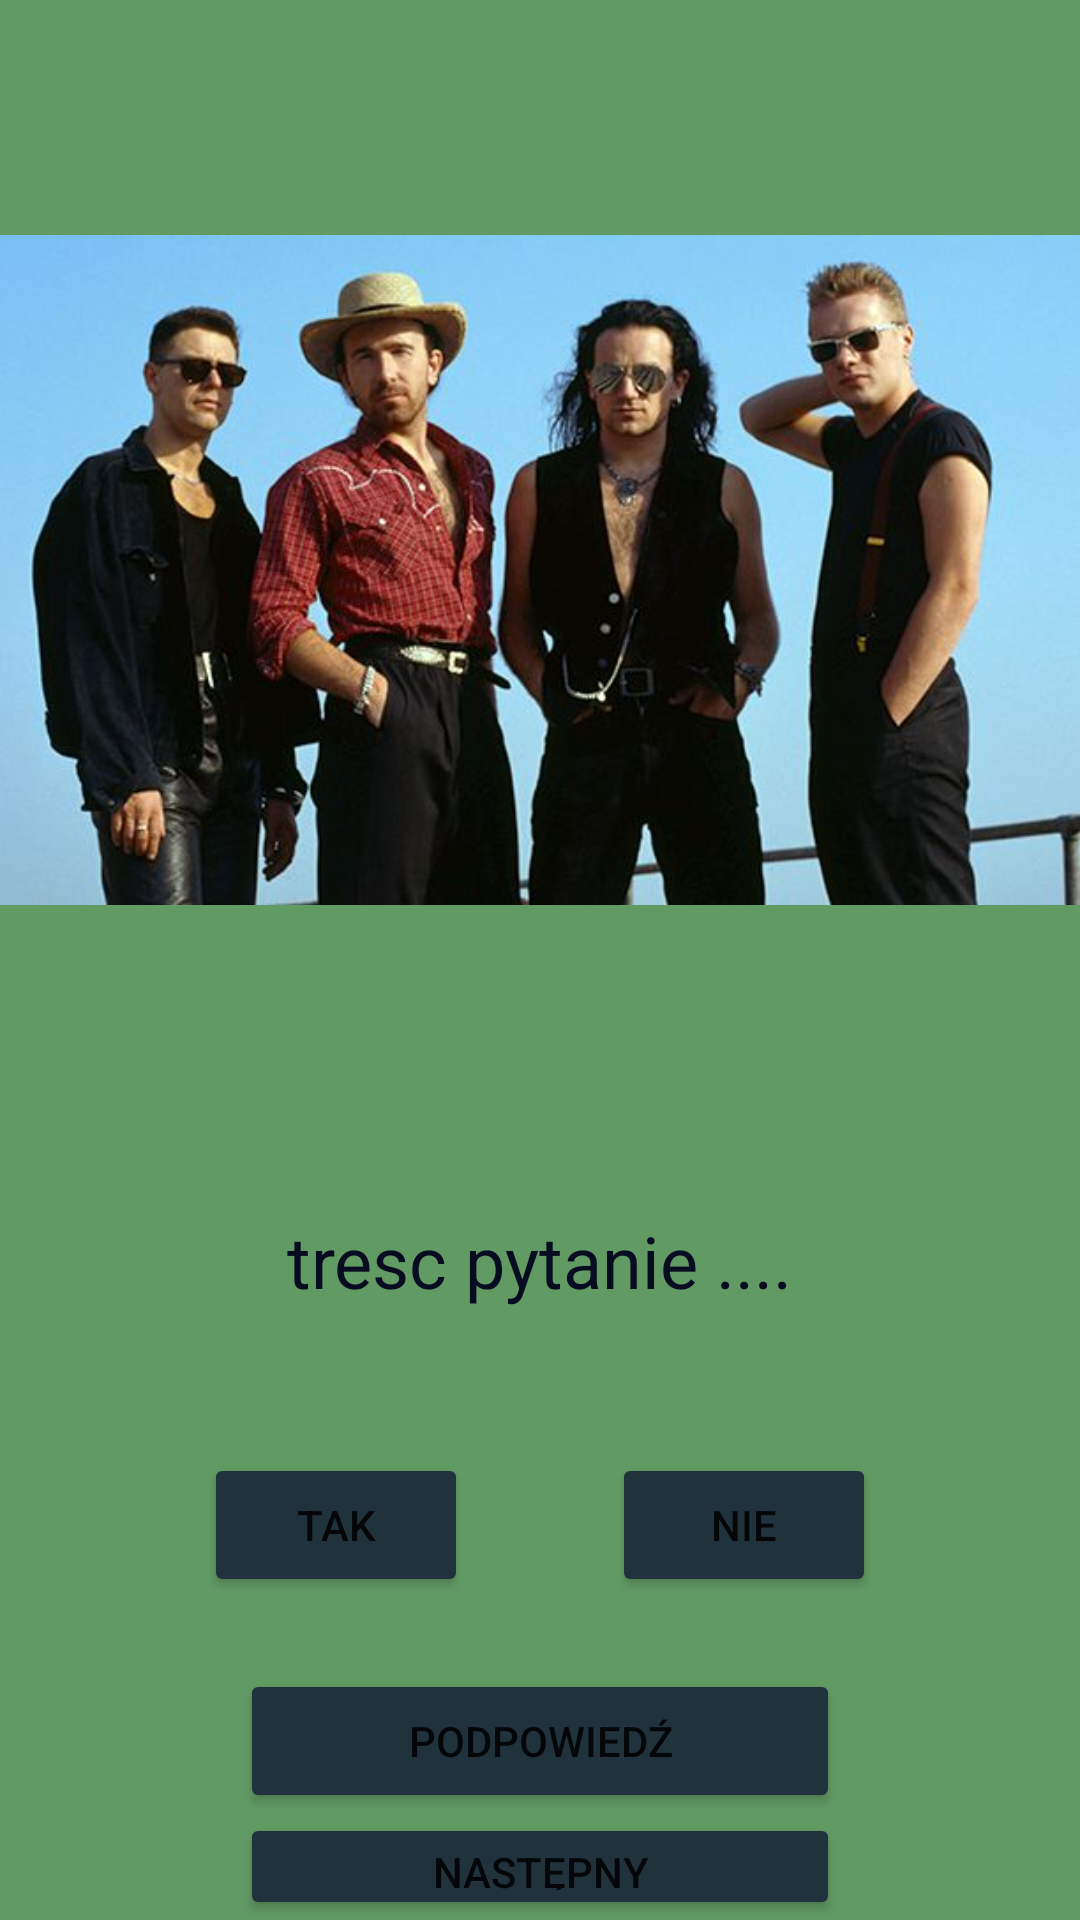

Write the Android layout XML for this screen, with the resource values it uses.
<!-- AndroidManifest.xml: application theme Theme.Quiz4p1 -->
<!-- res/layout/activity_main.xml -->
<?xml version="1.0" encoding="utf-8"?>
<LinearLayout xmlns:android="http://schemas.android.com/apk/res/android"
    xmlns:app="http://schemas.android.com/apk/res-auto"
    xmlns:tools="http://schemas.android.com/tools"
    android:layout_width="match_parent"
    android:layout_height="match_parent"
    android:orientation="vertical"
    android:gravity="center"
    android:background="#629A64"
    tools:context=".MainActivity">

    <ImageView
        android:id="@+id/imageView"
        android:layout_width="match_parent"
        android:layout_height="wrap_content"
        app:srcCompat="@drawable/zespolu2" />

    <TextView
        android:id="@+id/textViewTrescPytania"
        android:layout_width="wrap_content"
        android:layout_height="wrap_content"
        android:textSize="24sp"
        android:layout_margin="8dp"
        android:padding="16dp"
        android:textColor="#080C20"
        android:text="tresc pytanie ...." />

    <LinearLayout
        android:layout_width="match_parent"
        android:layout_height="wrap_content"
        android:gravity="center"
        android:orientation="horizontal">

        <Button
            android:id="@+id/buttonTak"
            android:layout_width="wrap_content"
            android:layout_height="wrap_content"
          android:layout_margin="24dp"
            android:backgroundTint="@android:color/system_accent2_800"
            android:text="Tak" />

        <Button
            android:id="@+id/buttonNie"
            android:layout_width="wrap_content"
            android:layout_height="wrap_content"
        android:layout_margin="24dp"
            android:backgroundTint="@android:color/system_accent2_800"
            android:text="Nie" />
    </LinearLayout>

    <Button
        android:id="@+id/button3"
        android:layout_width="200dp"
        android:layout_height="wrap_content"
        android:backgroundTint="@android:color/system_accent2_800"
        android:text="Podpowiedź" />

    <Button
        android:id="@+id/button4"
        android:layout_width="200dp"
        android:layout_height="wrap_content"
        android:backgroundTint="@android:color/system_accent2_800"
        android:text="Następny" />

</LinearLayout>
<!-- resources referenced by this layout -->
<resources>
  <!-- drawable zespolu2: jpg bitmap (drawable, 37387 bytes) -->
  <style name="Theme.Quiz4p1" parent="Theme.MaterialComponents.DayNight.DarkActionBar">
          
          <item name="colorPrimary">@color/purple_500</item>
          <item name="colorPrimaryVariant">@color/purple_700</item>
          <item name="colorOnPrimary">@color/white</item>
          
          <item name="colorSecondary">@color/teal_200</item>
          <item name="colorSecondaryVariant">@color/teal_700</item>
          <item name="colorOnSecondary">@color/black</item>
          
          <item name="android:statusBarColor">?attr/colorPrimaryVariant</item>
          
      </style>
  <!-- not gathered from this repository: default colours our renderer supplied (Android Studio template values) -->
  <color name="purple_500">#FF6200EE</color>
  <color name="purple_700">#FF3700B3</color>
  <color name="teal_200">#FF03DAC5</color>
  <color name="teal_700">#FF018786</color>
  <color name="black">#FF000000</color>
  <color name="white">#FFFFFFFF</color>
</resources>
